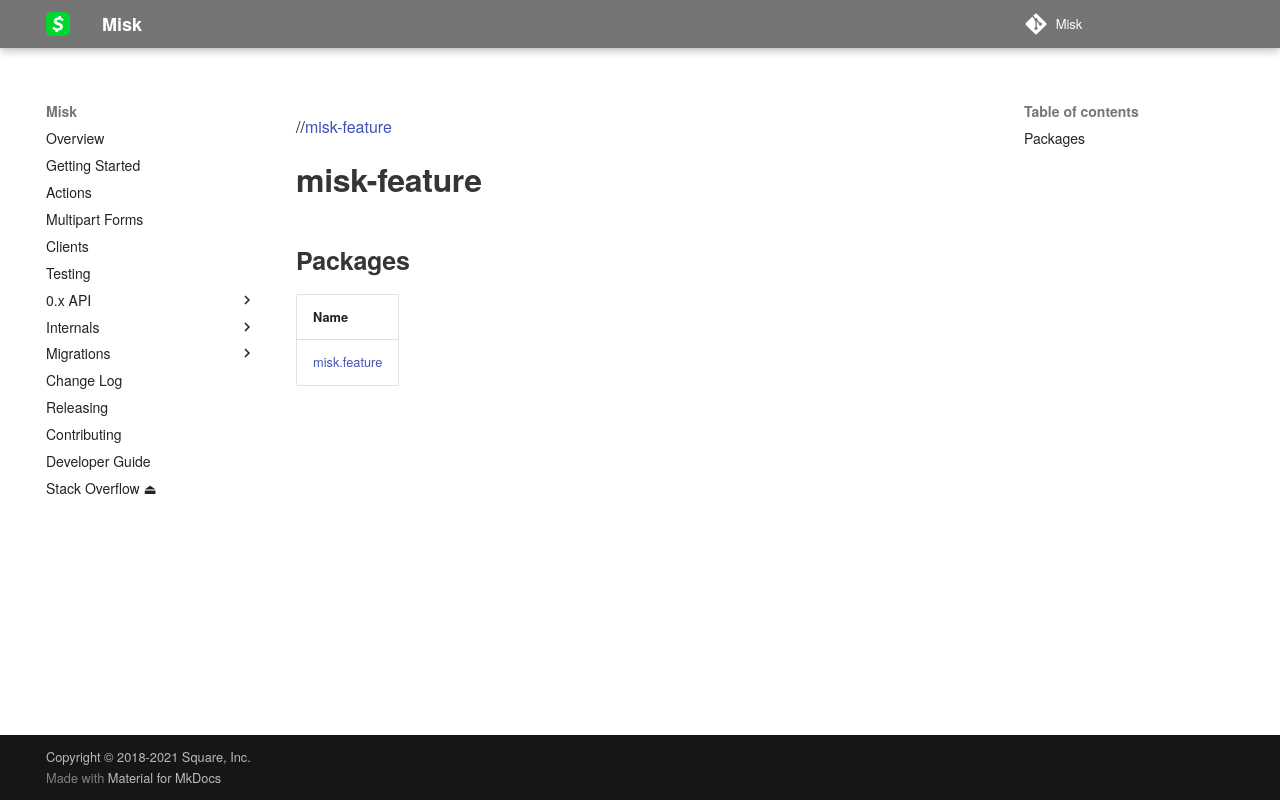

repository: cashapp/misk · page: 0.x/misk-feature/index.html · generator: mkdocs

# misk-feature

Misk wrapper of [wisp-feature](https://github.com/cashapp/misk/tree/master/wisp-feature) for backwards-compatibility. 

If you have a choice, prefer to use [wisp-feature](https://github.com/cashapp/misk/tree/master/wisp-feature) directly.

#### See Also

- [misk-launchdarkly-core](https://github.com/cashapp/misk/tree/master/misk-launchdarkly-core) for an implementation of 
`FeatureFlags` using [LaunchDarkly](https://launchdarkly.com/).
